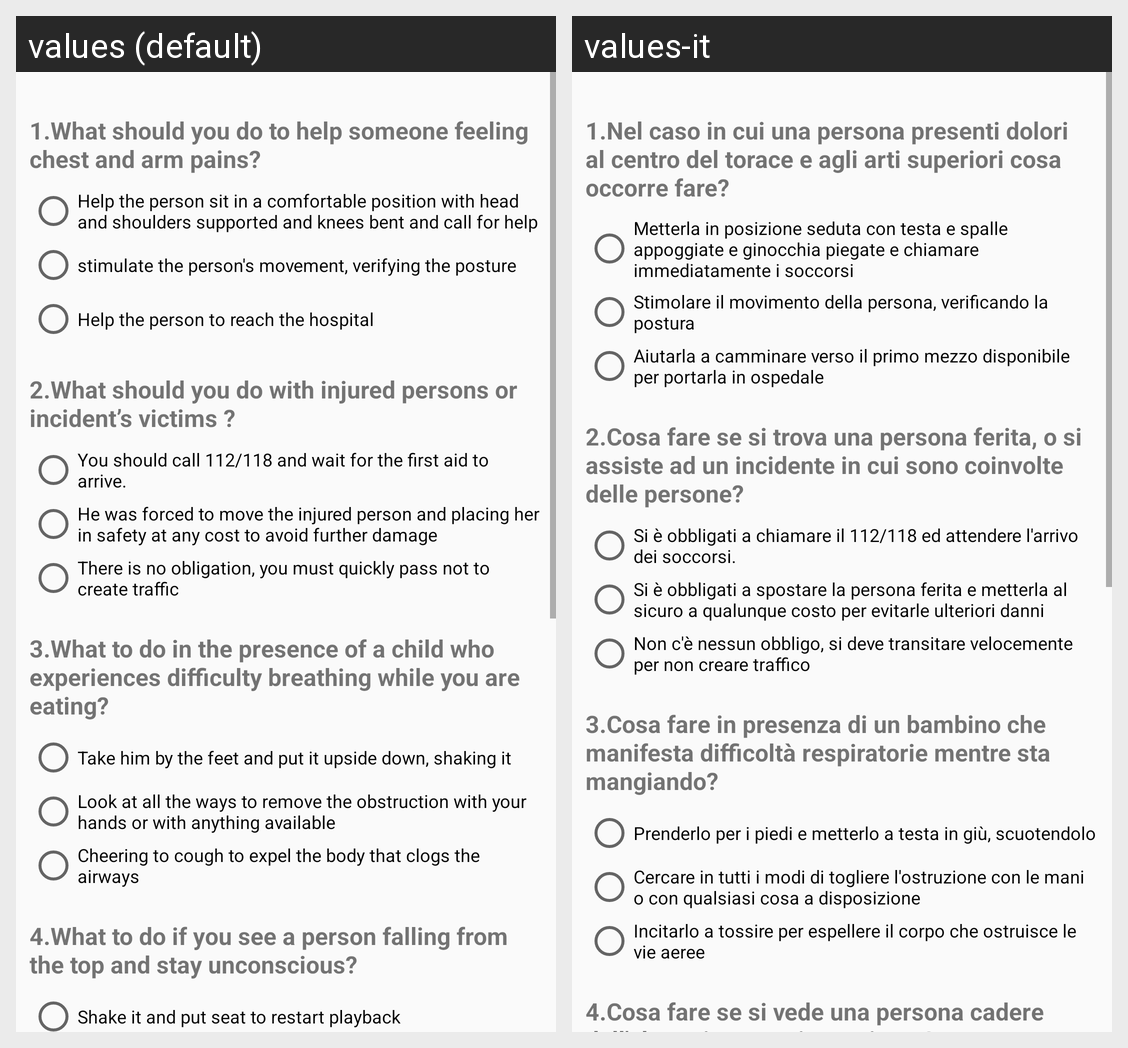

The Android screen above is rendered under two locales of the same app. Produce the string resources it draws, with the default and per-locale values.
Android screen res/layout/quiz.xml rendered under 2 locales, left to right: values (default), values-it. Device: Nexus 5 (rendered at 1080×1920; each locale shown at half size, 540×960, under a caption strip naming it); theme AppTheme.
Strings drawn on this screen, with the default value and each locale's value (text and hints the layout hard-codes, and strings that could not be matched under every locale, appear in the picture but are not listed):

Question0
  values: 1.What should you do to help someone feeling chest and arm pains?
  values-it: 1.Nel caso in cui una persona presenti dolori al centro del torace e agli arti superiori cosa occorre fare?

Question0_1
  values: Help the person sit in a comfortable position with head and shoulders supported and knees bent and call for help
  values-it: Metterla in posizione seduta con testa e spalle appoggiate e ginocchia piegate e chiamare immediatamente i soccorsi

Question0_2
  values: stimulate the person's movement, verifying the posture
  values-it: Stimolare il movimento della persona, verificando la postura

Question0_3
  values: Help the person to reach the hospital
  values-it: Aiutarla a camminare verso il primo mezzo disponibile per portarla in ospedale

Question1
  values: 2.What should you do with injured persons or incident’s victims ?
  values-it: 2.Cosa fare se si trova una persona ferita, o si assiste ad un incidente in cui sono coinvolte delle persone?

Question1_1
  values: You should call 112/118 and wait for the first aid to arrive.
  values-it: Si è obbligati a chiamare il 112/118 ed attendere l'arrivo dei soccorsi.

Question1_2
  values: He was forced to move the injured person and placing her in safety at any cost to avoid further damage
  values-it: Si è obbligati a spostare la persona ferita e metterla al sicuro a qualunque costo per evitarle ulteriori danni

Question1_3
  values: There is no obligation, you must quickly pass not to create traffic
  values-it: Non c'è nessun obbligo, si deve transitare velocemente per non creare traffico

Question2
  values: 3.What to do in the presence of a child who experiences difficulty breathing while you are eating?
  values-it: 3.Cosa fare in presenza di un bambino che manifesta difficoltà respiratorie mentre sta mangiando?

Question2_1
  values: Take him by the feet and put it upside down, shaking it
  values-it: Prenderlo per i piedi e metterlo a testa in giù, scuotendolo

Question2_2
  values: Look at all the ways to remove the obstruction with your hands or with anything available
  values-it: Cercare in tutti i modi di togliere l'ostruzione con le mani o con qualsiasi cosa a disposizione

Question2_3
  values: Cheering to cough to expel the body that clogs the airways
  values-it: Incitarlo a tossire per espellere il corpo che ostruisce le vie aeree

Question3
  values: 4.What to do if you see a person falling from the top and stay unconscious?
  values-it: 4.Cosa fare se si vede una persona cadere dall'alto e rimanere incosciente?
